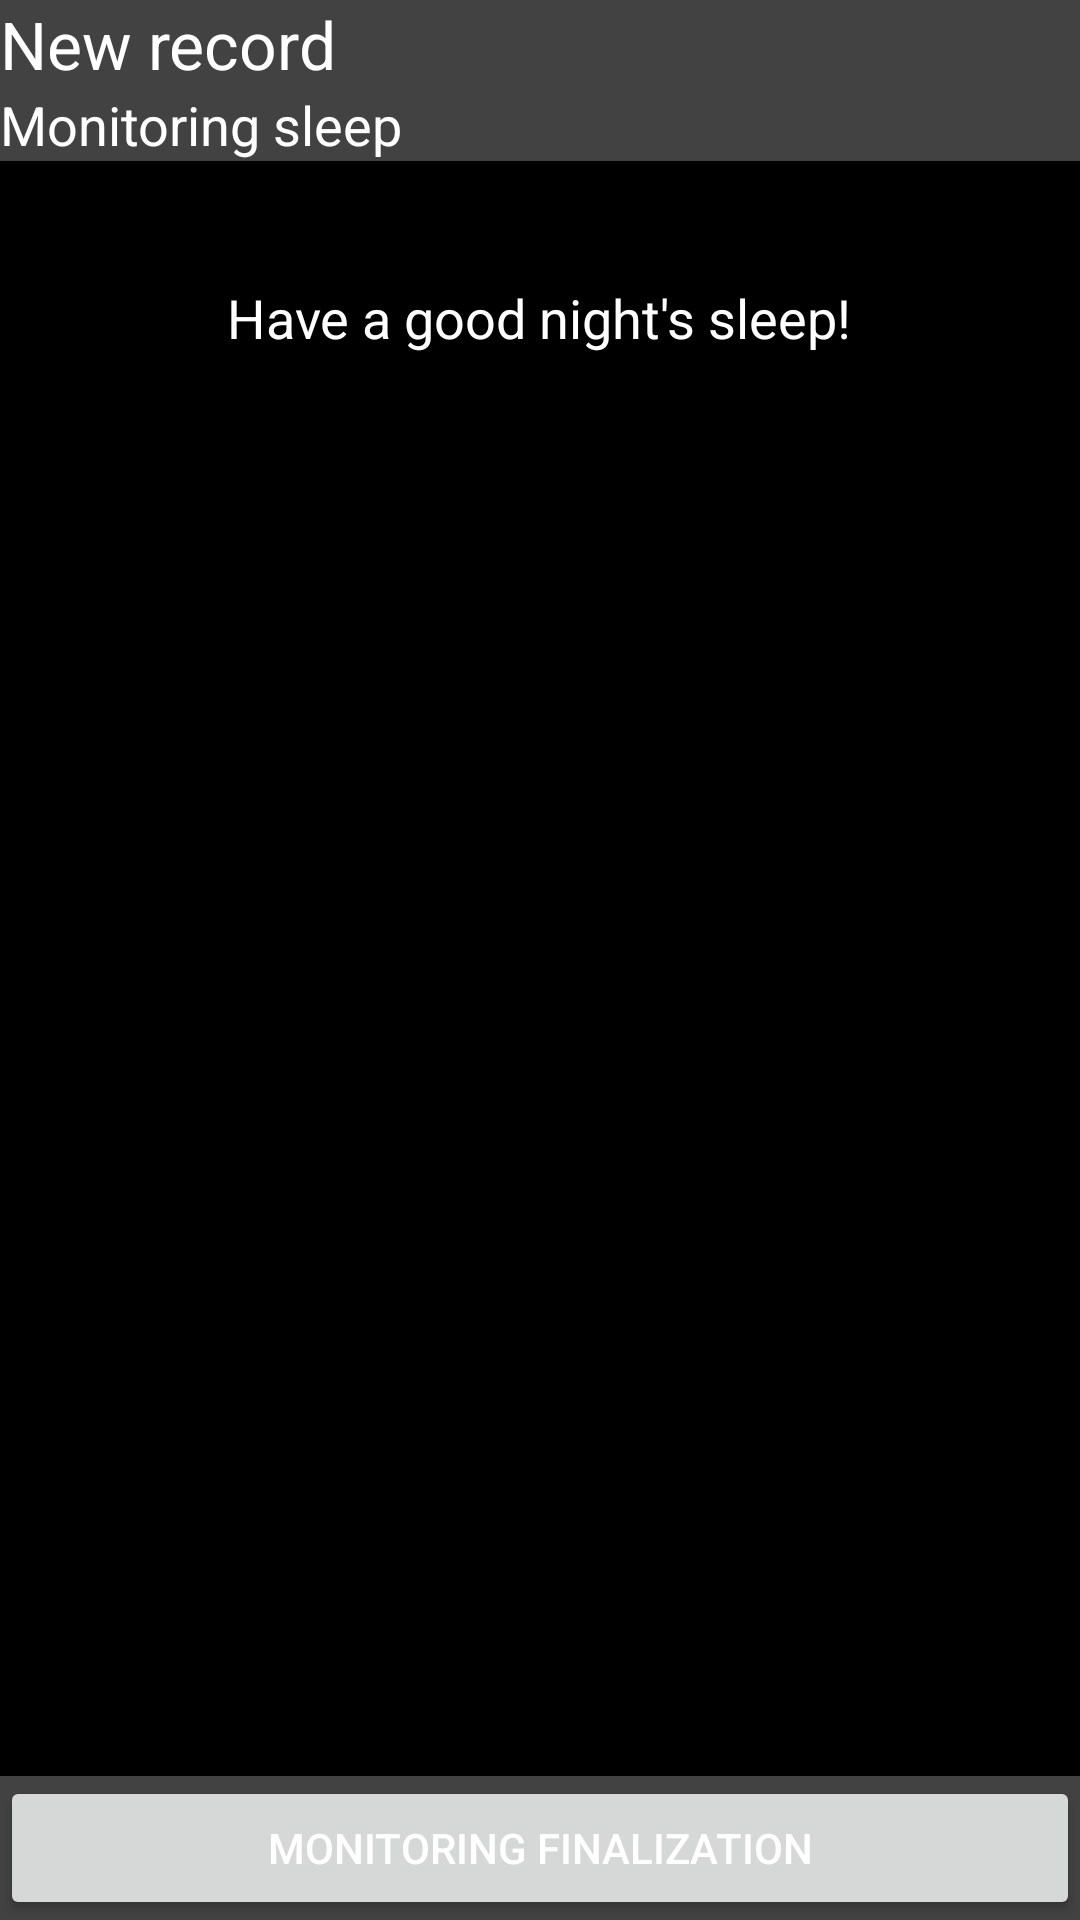

Here is an Android app screen rendered from its layout file. Give the layout XML and the strings, colors and styles it references.
<!-- AndroidManifest.xml: application theme AppTheme -->
<!-- res/layout/activity_new_record_monitoring.xml -->
<LinearLayout xmlns:android="http://schemas.android.com/apk/res/android"
    xmlns:tools="http://schemas.android.com/tools"
    android:layout_width="match_parent"
    android:layout_height="match_parent"
    android:orientation="vertical"
    tools:context="${relativePackage}.${activityClass}" 
    android:background="@color/background_floating_material_dark">

    <TextView
        android:id="@+id/textViewNewRecordMonitoring"
        android:layout_width="wrap_content"
        android:layout_height="wrap_content"
        android:text="@string/new_record"
        android:textAppearance="?android:attr/textAppearanceLarge" 
        android:textColor="@android:color/white"/>

    <TextView
        android:id="@+id/textViewMonitoring"
        android:layout_width="wrap_content"
        android:layout_height="wrap_content"
        android:text="@string/monitoring"
        android:textAppearance="?android:attr/textAppearanceMedium"
        android:textColor="@android:color/white"/>

    <ScrollView
        android:id="@+id/scrollViewMonitoring"
        android:layout_width="fill_parent"
        android:layout_height="0dp"
        android:layout_weight="1"
        android:background="@android:color/background_dark" >

        <LinearLayout
            android:layout_width="match_parent"
            android:layout_height="346dp"
            android:orientation="vertical" 
            android:layout_marginTop="40dp"
            android:layout_marginBottom="40dp" >

            <TextView
                android:id="@+id/textViewMonitoringGreeting"
                android:layout_width="wrap_content"
                android:layout_height="wrap_content"
                android:text="@string/monitoring_greeting"
                android:layout_gravity="center"
                android:textAppearance="?android:attr/textAppearanceMedium"
		        android:textColor="@android:color/white"/>

        </LinearLayout>
    </ScrollView>

    <Button
        android:id="@+id/buttonMonitoringFinalizeMonitoring"
        android:layout_width="match_parent"
        android:layout_height="wrap_content"
        android:text="@string/monitoring_finalize_monitoring" 
        android:textColor="@android:color/white"/>
    
</LinearLayout>
<!-- resources referenced by this layout -->
<resources>
  <string name="monitoring">Monitoring sleep</string>
  <string name="monitoring_finalize_monitoring">Monitoring finalization</string>
  <string name="monitoring_greeting">Have a good night\'s sleep!</string>
  <string name="new_record">New record</string>
  <style name="AppTheme" parent="AppBaseTheme">
          
      </style>
  <style name="AppBaseTheme" parent="Theme.AppCompat.Light">
          
          
  		
  		<item name="windowActionBar">true</item>
  		
  		
      </style>
</resources>
